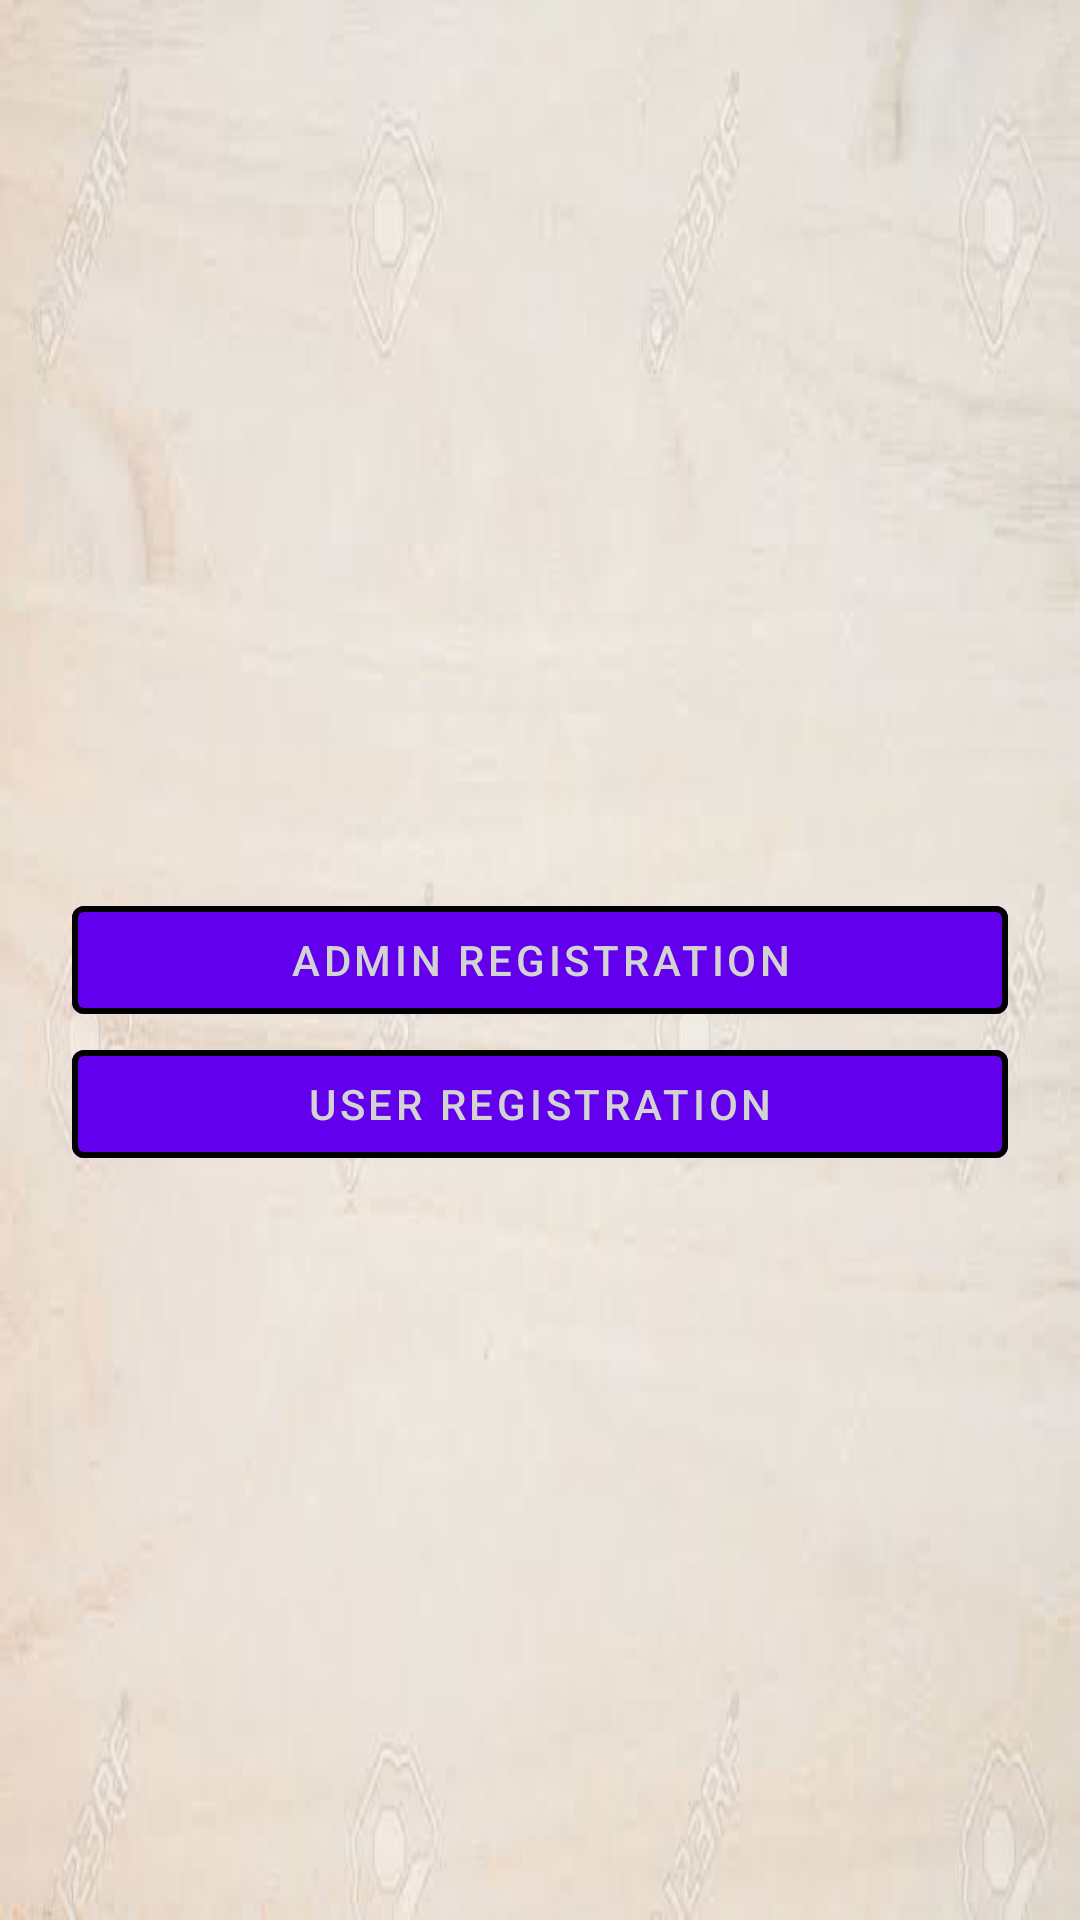

Produce the Android XML layout that renders to this screen, including the resource entries it uses.
<!-- AndroidManifest.xml: application theme AppTheme -->
<!-- res/layout/activity_reg_process.xml -->
<?xml version="1.0" encoding="utf-8"?>
<android.support.constraint.ConstraintLayout xmlns:android="http://schemas.android.com/apk/res/android"
    xmlns:app="http://schemas.android.com/apk/res-auto"
    xmlns:tools="http://schemas.android.com/tools"
    android:layout_width="match_parent"
    android:layout_height="match_parent"
    android:background="@drawable/lightcolor"
    tools:context=".RegProcessActivity">

    <android.support.design.button.MaterialButton
        android:layout_width="match_parent"
        android:layout_height="wrap_content"
        android:textColor="#D3D3D3"
        app:strokeColor="#000"
        app:strokeWidth="2dp"
        android:layout_marginLeft="24dp"
        android:layout_marginRight="24dp"
        app:layout_constraintTop_toTopOf="parent"
        app:layout_constraintBottom_toBottomOf="parent"
        android:text="Admin Registration"
        android:id="@+id/adminRegBtn"
        />
    <android.support.design.button.MaterialButton
        android:layout_width="match_parent"
        android:layout_height="wrap_content"
        android:textColor="#D3D3D3"
        android:layout_marginLeft="24dp"
        android:layout_marginRight="24dp"
        app:strokeColor="#000"
        app:strokeWidth="2dp"
        android:text="User Registration"
        android:id="@+id/userRegBtn"
        app:layout_constraintTop_toBottomOf="@+id/adminRegBtn"
        />

</android.support.constraint.ConstraintLayout>
<!-- resources referenced by this layout -->
<resources>
  <!-- drawable lightcolor: jpg bitmap (drawable, 8397 bytes) -->
  <style name="AppTheme" parent="Theme.MaterialComponents.Light.NoActionBar">
          
      </style>
</resources>
